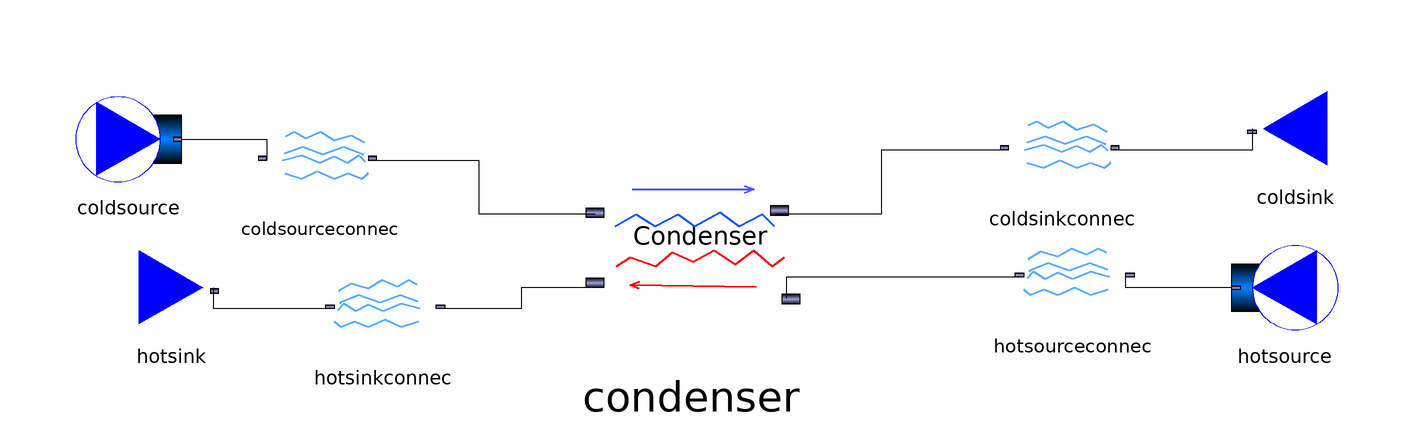

This picture is the connection diagram that the Modelica source below describes through its graphical annotations.

model condenser_test

  package Medium_ORC = ThermoCam.Media.Benzene_CP;
  package Medium_condenser_cooling = ThermoCam.Media.Air_CP;
  Sources_and_sinks.Sources.Source_pT coldsource(redeclare package Medium = Medium_condenser_cooling, p_su=101325.0,T_su=288.15) annotation(
    Placement(visible = true, transformation(origin = {-122, 16}, extent = {{-10, -10}, {10, 10}}, rotation = 0)));
  ThermoCam.Sources_and_sinks.Sinks.Sink coldsink(redeclare package Medium = Medium_condenser_cooling) annotation(
    Placement(visible = true, transformation(origin = {98, 18}, extent = {{10, -10}, {-10, 10}}, rotation = 0)));
  Sources_and_sinks.Sinks.Sink hotsink(redeclare package Medium = Medium_ORC) annotation(
    Placement(visible = true, transformation(origin = {-114, -12}, extent = {{-10, -10}, {10, 10}}, rotation = 0)));
  Units.Streamconnector.Streamconnector coldsourceconnec(redeclare package Medium = Medium_condenser_cooling) annotation(
    Placement(visible = true, transformation(origin = {-86, 12}, extent = {{-10, -10}, {10, 10}}, rotation = 0)));
  Units.Streamconnector.Streamconnector coldsinkconnec(redeclare package Medium = Medium_condenser_cooling) annotation(
    Placement(visible = true, transformation(origin = {54, 14}, extent = {{-10, -10}, {10, 10}}, rotation = 0)));
  ThermoCam.Units.Streamconnector.Streamconnector hotsourceconnec(redeclare package Medium = Medium_ORC) annotation(
    Placement(visible = true, transformation(origin = {56, -10}, extent = {{10, -10}, {-10, 10}}, rotation = 0)));
  ThermoCam.Units.Streamconnector.Streamconnector hotsinkconnec(redeclare package Medium = Medium_ORC) annotation(
    Placement(visible = true, transformation(origin = {-74, -16}, extent = {{10, -10}, {-10, 10}}, rotation = 0)));
  ThermoCam.Sources_and_sinks.Sources.Source_T hotsource(redeclare package Medium = Medium_ORC, T_su = 60.0 + 273.15,m_flow=10.0) annotation(
    Placement(visible = true, transformation(origin = {96, -12}, extent = {{10, -10}, {-10, 10}}, rotation = 0)));
  ThermoCam.Units.Heattransfer.Condenser condenser(redeclare package Medium_cold = Medium_condenser_cooling, redeclare package Medium_hot = Medium_ORC, DPhot=0.0,DPcold=0.0,DTpinch= 10.0,T_cond = 288.15 + 10.0+10.0) annotation(
    Placement(visible = true, transformation(origin = {-16, -4}, extent = {{-22, -22}, {22, 22}}, rotation = 0)));
equation
  connect(coldsource.outflow, coldsourceconnec.inflow) annotation(
    Line(points = {{-112, 16}, {-96, 16}, {-96, 12}}));
  connect(coldsinkconnec.outflow, coldsink.inflow) annotation(
    Line(points = {{64, 14}, {90, 14}, {90, 18}}));
  connect(hotsinkconnec.outflow, hotsink.inflow) annotation(
    Line(points = {{-84, -16}, {-106, -16}, {-106, -12}}));
  connect(hotsource.outflow, hotsourceconnec.inflow) annotation(
    Line(points = {{86, -12}, {66, -12}, {66, -10}}));
  connect(hotsourceconnec.outflow, condenser.inflow_hot) annotation(
    Line(points = {{46, -10}, {2, -10}, {2, -14}}));
  connect(condenser.outflow_hot, hotsinkconnec.inflow) annotation(
    Line(points = {{-34, -12}, {-48, -12}, {-48, -16}, {-64, -16}}));
  connect(coldsourceconnec.outflow, condenser.inflow_cold) annotation(
    Line(points = {{-76, 12}, {-56, 12}, {-56, 2}, {-34, 2}}));
  connect(condenser.outflow_cold, coldsinkconnec.inflow) annotation(
    Line(points = {{0, 2}, {20, 2}, {20, 14}, {44, 14}}));
end condenser_test;